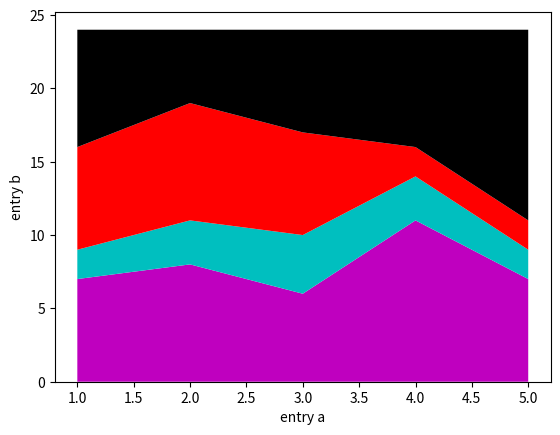

Python code for this plot:
from matplotlib import pyplot as plt

days = [1, 2, 3, 4, 5]

sleeping = [7, 8, 6, 11, 7]
eating = [2, 3, 4, 3, 2]
working = [7, 8, 7, 2, 2]
playing = [8, 5, 7, 8, 13]

plt.plot([], [], 'm', label='sleeping', linewidth=5)
plt.plot([], [], 'm', label='eating', linewidth=5)
plt.plot([], [], 'm', label='working', linewidth=5)
plt.plot([], [], 'm', label='playing', linewidth=5)

plt.stackplot(days, sleeping, eating, working,
              playing, colors=['m', 'c', 'r', 'k'])

plt.xlabel('entry a')
plt.ylabel('entry b')

plt.show()
